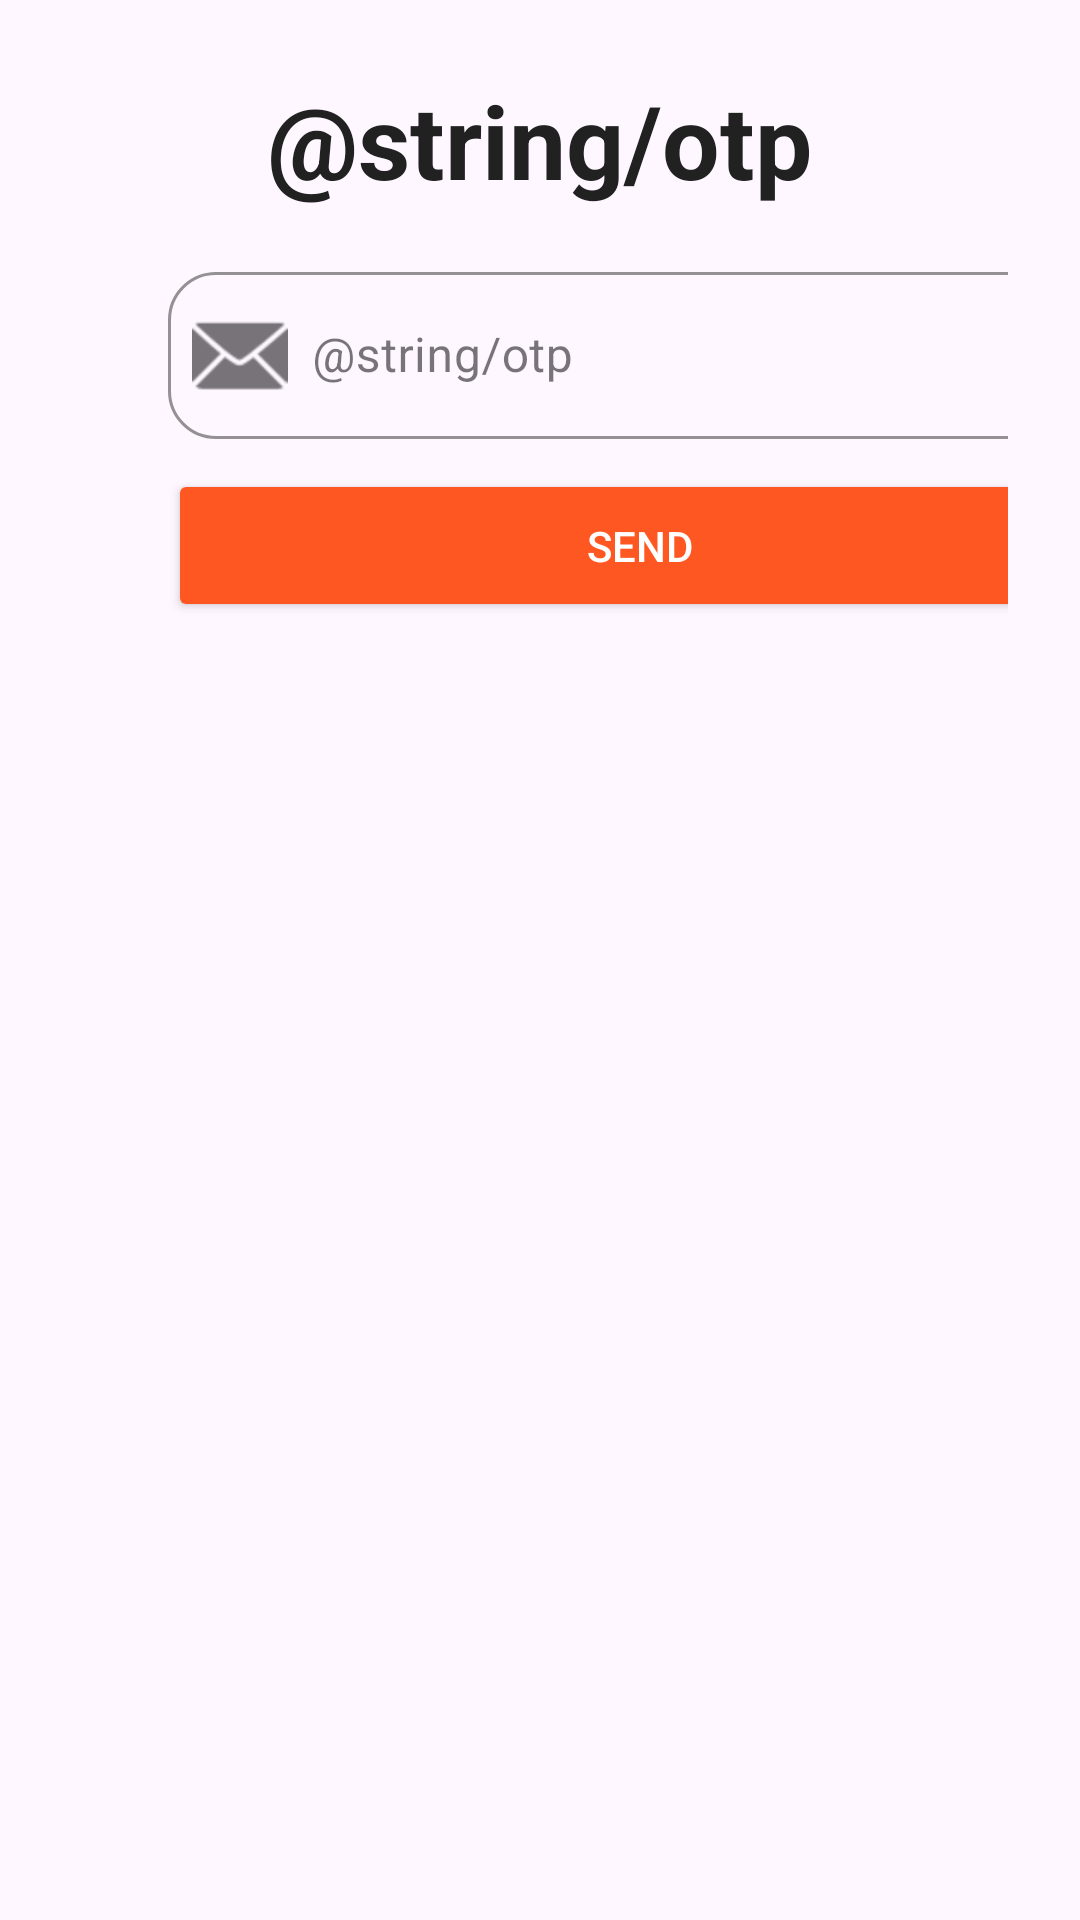

This screen was rendered from an Android layout file. Write that file and the resources it references.
<!-- AndroidManifest.xml: application theme Theme.WaterAndGasDevliveryAppMVP -->
<!-- res/layout/dialog_otp.xml -->
<LinearLayout xmlns:android="http://schemas.android.com/apk/res/android"
    xmlns:app="http://schemas.android.com/apk/res-auto"
    xmlns:tools="http://schemas.android.com/tools"
    android:orientation="vertical"
    android:padding="24dp"
    android:layout_width="match_parent"
    android:layout_height="wrap_content">

    <TextView
        android:id="@+id/forgot_password"
        android:layout_width="wrap_content"
        android:layout_height="wrap_content"
        android:layout_gravity="center"
        android:text="@string/otp"
        android:textColor="@color/dark_grey"
        android:textSize="34sp"
        android:textStyle="bold" />

    <com.google.android.material.textfield.TextInputLayout
        android:id="@+id/otp_input_layout"
        style="@style/Widget.MaterialComponents.TextInputLayout.OutlinedBox"
        android:layout_width="315dp"
        android:layout_height="wrap_content"
        android:layout_marginStart="32dp"
        android:layout_marginTop="16dp"
        android:layout_marginEnd="32dp"
        app:boxStrokeColor="@color/primary_orange"
        android:hint="@string/otp"
        app:hintTextColor="@color/medium_grey"
        app:boxCornerRadiusBottomEnd="16dp"
        app:boxCornerRadiusBottomStart="16dp"
        app:boxCornerRadiusTopEnd="16dp"
        app:boxCornerRadiusTopStart="16dp"
        app:layout_constraintEnd_toEndOf="parent"
        app:layout_constraintHorizontal_bias="0.0"
        app:layout_constraintStart_toStartOf="parent"
        app:layout_constraintTop_toBottomOf="@id/forgot_subtitle"
        app:startIconDrawable="@android:drawable/ic_dialog_email">

        <com.google.android.material.textfield.TextInputEditText
            android:id="@+id/otp_input"
            android:layout_width="match_parent"
            android:layout_height="wrap_content"
            android:paddingStart="48dp"
            android:paddingEnd="12dp"
            android:inputType="textEmailAddress"
            tools:layout_editor_absoluteX="32dp"
            tools:layout_editor_absoluteY="342dp" />

    </com.google.android.material.textfield.TextInputLayout>

    <Button
        android:id="@+id/confirm_otp"
        android:layout_marginStart="32dp"
        android:layout_width="315dp"
        android:layout_height="wrap_content"
        android:backgroundTint="@color/primary_orange"
        android:layout_marginTop="10dp"
        android:paddingTop="16dp"
        android:paddingBottom="16dp"
        android:text="@string/forgot_btn"
        android:textColor="@color/white"
        app:cornerRadius="24dp"
        app:layout_constraintEnd_toEndOf="parent"
        app:layout_constraintHorizontal_bias="0.0"
        app:layout_constraintStart_toStartOf="parent"
        app:layout_constraintTop_toBottomOf="@id/email_input_layout" />

</LinearLayout>
<!-- resources referenced by this layout -->
<resources>
  <color name="dark_grey">#212121</color>
  <color name="medium_grey">#757575</color>
  <color name="primary_orange">#FF5722</color>
  <color name="white">#FFFFFFFF</color>
  <string name="forgot_btn">Send</string>
  <style name="Theme.WaterAndGasDevliveryAppMVP" parent="Base.Theme.WaterAndGasDevliveryAppMVP" />
  <style name="Base.Theme.WaterAndGasDevliveryAppMVP" parent="Theme.Material3.DayNight.NoActionBar">
          
          
      </style>
</resources>
